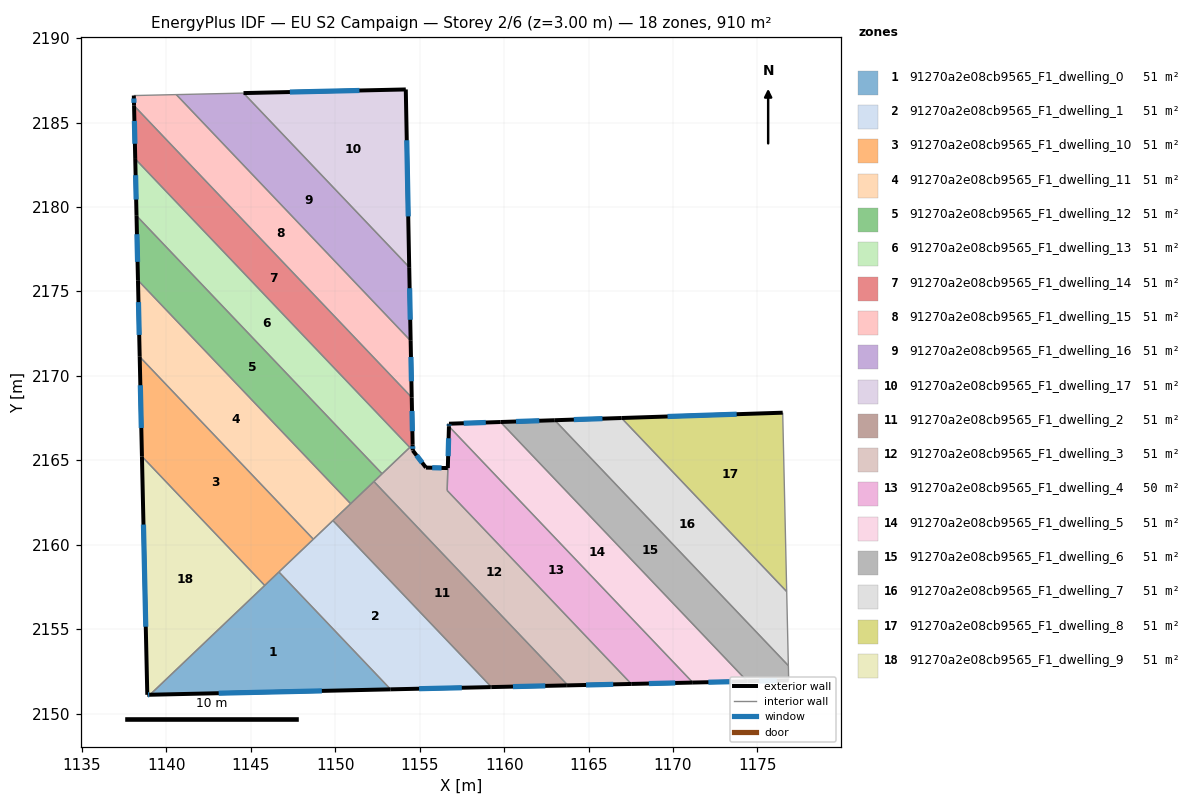
=== STOREY PLAN SPEC (per zone: floor XY polygon, exterior-wall plan segments, windows/doors) ===
zone 1: 91270a2e08cb9565_F1_dwelling_0  (50.6 m²)
  floor: (1146.66, 2158.39) (1153.28, 2151.44) (1139.03, 2151.12)
  exterior wall: (1139.03, 2151.12) – (1153.28, 2151.44)  [14.3 m]
    window: (1143.10, 2151.21) – (1149.21, 2151.35)  [7.9 m²]
  interior walls: 3
zone 2: 91270a2e08cb9565_F1_dwelling_1  (51.2 m²)
  floor: (1149.86, 2161.43) (1159.25, 2151.57) (1159.18, 2151.57) (1153.28, 2151.44) (1146.66, 2158.39) (1149.83, 2161.40)
  exterior wall: (1159.18, 2151.57) – (1159.25, 2151.57)  [0.1 m]
  exterior wall: (1153.28, 2151.44) – (1159.18, 2151.57)  [5.9 m]
    window: (1154.96, 2151.47) – (1157.49, 2151.53)  [3.3 m²]
  interior walls: 5
zone 3: 91270a2e08cb9565_F1_dwelling_10  (50.6 m²)
  floor: (1138.42, 2171.13) (1148.70, 2160.33) (1145.82, 2157.59) (1138.55, 2165.23)
  exterior wall: (1138.42, 2171.13) – (1138.55, 2165.23)  [5.9 m]
    window: (1138.46, 2169.44) – (1138.52, 2166.91)  [3.3 m²]
  interior walls: 4
zone 4: 91270a2e08cb9565_F1_dwelling_11  (50.6 m²)
  floor: (1138.32, 2175.66) (1150.91, 2162.43) (1148.70, 2160.33) (1138.42, 2171.13)
  exterior wall: (1138.32, 2175.66) – (1138.42, 2171.13)  [4.5 m]
    window: (1138.35, 2174.36) – (1138.39, 2172.42)  [2.5 m²]
  interior walls: 5
zone 5: 91270a2e08cb9565_F1_dwelling_12  (50.6 m²)
  floor: (1138.23, 2179.48) (1152.77, 2164.20) (1150.91, 2162.43) (1138.32, 2175.66)
  exterior wall: (1138.23, 2179.48) – (1138.32, 2175.66)  [3.8 m]
    window: (1138.26, 2178.39) – (1138.29, 2176.75)  [2.1 m²]
  interior walls: 5
zone 6: 91270a2e08cb9565_F1_dwelling_13  (50.6 m²)
  floor: (1138.16, 2182.84) (1154.41, 2165.76) (1152.77, 2164.20) (1138.23, 2179.48)
  exterior wall: (1138.16, 2182.84) – (1138.23, 2179.48)  [3.4 m]
    window: (1138.18, 2181.88) – (1138.21, 2180.44)  [1.9 m²]
  interior walls: 3
zone 7: 91270a2e08cb9565_F1_dwelling_14  (50.6 m²)
  floor: (1138.09, 2185.99) (1154.53, 2168.72) (1154.58, 2165.92) (1154.41, 2165.76) (1138.16, 2182.84)
  exterior wall: (1138.09, 2185.99) – (1138.16, 2182.84)  [3.2 m]
    window: (1138.11, 2185.09) – (1138.14, 2183.74)  [1.7 m²]
  exterior wall: (1154.58, 2165.92) – (1154.53, 2168.72)  [2.8 m]
    window: (1154.57, 2166.72) – (1154.54, 2167.92)  [1.5 m²]
  interior walls: 3
zone 8: 91270a2e08cb9565_F1_dwelling_15  (50.6 m²)
  floor: (1140.59, 2186.65) (1154.46, 2172.08) (1154.53, 2168.72) (1138.09, 2185.99) (1138.07, 2186.60)
  exterior wall: (1154.53, 2168.72) – (1154.46, 2172.08)  [3.4 m]
    window: (1154.51, 2169.68) – (1154.48, 2171.12)  [1.8 m²]
  exterior wall: (1138.07, 2186.60) – (1138.09, 2185.99)  [0.6 m]
    window: (1138.08, 2186.42) – (1138.08, 2186.17)  [0.3 m²]
  interior walls: 3
zone 9: 91270a2e08cb9565_F1_dwelling_16  (50.6 m²)
  floor: (1144.57, 2186.74) (1154.38, 2176.43) (1154.46, 2172.08) (1140.59, 2186.65)
  exterior wall: (1154.46, 2172.08) – (1154.38, 2176.43)  [4.4 m]
    window: (1154.44, 2173.32) – (1154.40, 2175.19)  [2.4 m²]
  interior walls: 3
zone 10: 91270a2e08cb9565_F1_dwelling_17  (50.6 m²)
  floor: (1154.18, 2186.96) (1154.38, 2176.43) (1144.57, 2186.74)
  exterior wall: (1154.38, 2176.43) – (1154.18, 2186.96)  [10.5 m]
    window: (1154.32, 2179.44) – (1154.23, 2183.95)  [5.8 m²]
  exterior wall: (1154.18, 2186.96) – (1144.57, 2186.74)  [9.6 m]
    window: (1151.43, 2186.90) – (1147.31, 2186.80)  [5.3 m²]
  interior walls: 1
zone 11: 91270a2e08cb9565_F1_dwelling_2  (50.7 m²)
  floor: (1152.29, 2163.74) (1163.78, 2151.67) (1163.71, 2151.67) (1159.25, 2151.57) (1149.86, 2161.43) (1152.25, 2163.71)
  exterior wall: (1163.71, 2151.67) – (1163.78, 2151.67)  [0.1 m]
  exterior wall: (1159.25, 2151.57) – (1163.71, 2151.67)  [4.5 m]
    window: (1160.52, 2151.60) – (1162.43, 2151.64)  [2.5 m²]
  interior walls: 5
zone 12: 91270a2e08cb9565_F1_dwelling_3  (50.8 m²)
  floor: (1156.66, 2164.54) (1156.63, 2163.21) (1167.53, 2151.76) (1163.78, 2151.67) (1152.29, 2163.74) (1154.58, 2165.92) (1154.59, 2165.58) (1155.37, 2164.57)
  exterior wall: (1154.59, 2165.58) – (1154.58, 2165.92)  [0.3 m]
    window: (1154.59, 2165.68) – (1154.58, 2165.83)  [0.2 m²]
  exterior wall: (1155.37, 2164.57) – (1154.59, 2165.58)  [1.3 m]
    window: (1155.15, 2164.86) – (1154.81, 2165.29)  [0.7 m²]
  exterior wall: (1156.66, 2164.54) – (1155.37, 2164.57)  [1.3 m]
    window: (1156.29, 2164.55) – (1155.74, 2164.56)  [0.7 m²]
  exterior wall: (1163.78, 2151.67) – (1167.53, 2151.76)  [3.8 m]
    window: (1164.85, 2151.70) – (1166.46, 2151.73)  [2.1 m²]
  interior walls: 6
zone 13: 91270a2e08cb9565_F1_dwelling_4  (49.5 m²)
  floor: (1156.73, 2167.01) (1171.17, 2151.84) (1167.53, 2151.76) (1156.63, 2163.21)
  exterior wall: (1167.53, 2151.76) – (1171.17, 2151.84)  [3.6 m]
    window: (1168.57, 2151.78) – (1170.13, 2151.82)  [2.0 m²]
  exterior wall: (1156.73, 2167.01) – (1156.66, 2164.54)  [2.5 m]
    window: (1156.71, 2166.30) – (1156.68, 2165.24)  [1.4 m²]
  interior walls: 3
zone 14: 91270a2e08cb9565_F1_dwelling_5  (50.6 m²)
  floor: (1159.78, 2167.27) (1174.40, 2151.91) (1171.17, 2151.84) (1156.73, 2167.01) (1156.73, 2167.17)
  exterior wall: (1171.17, 2151.84) – (1174.40, 2151.91)  [3.2 m]
    window: (1172.09, 2151.86) – (1173.48, 2151.89)  [1.8 m²]
  exterior wall: (1156.73, 2167.17) – (1156.73, 2167.01)  [0.2 m]
    window: (1156.73, 2167.12) – (1156.73, 2167.05)  [0.1 m²]
  exterior wall: (1159.78, 2167.27) – (1156.73, 2167.17)  [3.1 m]
    window: (1158.91, 2167.24) – (1157.61, 2167.19)  [1.7 m²]
  interior walls: 2
zone 15: 91270a2e08cb9565_F1_dwelling_6  (50.6 m²)
  floor: (1163.00, 2167.37) (1176.83, 2152.84) (1176.85, 2151.97) (1174.40, 2151.91) (1159.78, 2167.27)
  exterior wall: (1174.40, 2151.91) – (1176.85, 2151.97)  [2.4 m]
    window: (1175.10, 2151.93) – (1176.15, 2151.95)  [1.3 m²]
  exterior wall: (1163.00, 2167.37) – (1159.78, 2167.27)  [3.2 m]
    window: (1162.08, 2167.34) – (1160.70, 2167.30)  [1.8 m²]
  interior walls: 3
zone 16: 91270a2e08cb9565_F1_dwelling_7  (50.6 m²)
  floor: (1166.95, 2167.50) (1176.73, 2157.23) (1176.83, 2152.84) (1163.00, 2167.37)
  exterior wall: (1166.95, 2167.50) – (1163.00, 2167.37)  [4.0 m]
    window: (1165.82, 2167.47) – (1164.13, 2167.41)  [2.2 m²]
  interior walls: 3
zone 17: 91270a2e08cb9565_F1_dwelling_8  (50.6 m²)
  floor: (1176.49, 2167.82) (1176.73, 2157.23) (1166.95, 2167.50)
  exterior wall: (1176.49, 2167.82) – (1166.95, 2167.50)  [9.5 m]
    window: (1173.77, 2167.73) – (1169.68, 2167.59)  [5.3 m²]
  interior walls: 2
zone 18: 91270a2e08cb9565_F1_dwelling_9  (50.6 m²)
  floor: (1138.55, 2165.23) (1145.82, 2157.59) (1139.03, 2151.12) (1138.87, 2151.11)
  exterior wall: (1138.87, 2151.11) – (1139.03, 2151.12)  [0.2 m]
    window: (1138.92, 2151.11) – (1138.98, 2151.12)  [0.1 m²]
  exterior wall: (1138.55, 2165.23) – (1138.87, 2151.11)  [14.1 m]
    window: (1138.64, 2161.19) – (1138.78, 2155.15)  [7.8 m²]
  interior walls: 2

=== DERIVED (storey summary) ===
Building: EU S2 Campaign
Storey: 2 of 6  (floor level z = 3.00 m)
Storey gross floor area: 910.4 m²
Zones on this storey: 18
  - 91270a2e08cb9565_F1_dwelling_0: floor 50.6 m²; exterior wall 14.3 m (42.8 m²); 1 window(s) 7.9 m²; WWR 18.4%
  - 91270a2e08cb9565_F1_dwelling_1: floor 51.2 m²; exterior wall 6.0 m (17.9 m²); 1 window(s) 3.3 m²; WWR 18.2%
  - 91270a2e08cb9565_F1_dwelling_10: floor 50.6 m²; exterior wall 5.9 m (17.7 m²); 1 window(s) 3.3 m²; WWR 18.4%
  - 91270a2e08cb9565_F1_dwelling_11: floor 50.6 m²; exterior wall 4.5 m (13.6 m²); 1 window(s) 2.5 m²; WWR 18.4%
  - 91270a2e08cb9565_F1_dwelling_12: floor 50.6 m²; exterior wall 3.8 m (11.5 m²); 1 window(s) 2.1 m²; WWR 18.4%
  - 91270a2e08cb9565_F1_dwelling_13: floor 50.6 m²; exterior wall 3.4 m (10.1 m²); 1 window(s) 1.9 m²; WWR 18.4%
  - 91270a2e08cb9565_F1_dwelling_14: floor 50.6 m²; exterior wall 5.9 m (17.8 m²); 2 window(s) 3.3 m²; WWR 18.4%
  - 91270a2e08cb9565_F1_dwelling_15: floor 50.6 m²; exterior wall 4.0 m (11.9 m²); 2 window(s) 2.2 m²; WWR 18.4%
  - 91270a2e08cb9565_F1_dwelling_16: floor 50.6 m²; exterior wall 4.4 m (13.1 m²); 1 window(s) 2.4 m²; WWR 18.4%
  - 91270a2e08cb9565_F1_dwelling_17: floor 50.6 m²; exterior wall 20.1 m (60.4 m²); 2 window(s) 11.1 m²; WWR 18.4%
  - 91270a2e08cb9565_F1_dwelling_2: floor 50.7 m²; exterior wall 4.5 m (13.6 m²); 1 window(s) 2.5 m²; WWR 18.1%
  - 91270a2e08cb9565_F1_dwelling_3: floor 50.8 m²; exterior wall 6.7 m (20.0 m²); 4 window(s) 3.7 m²; WWR 18.4%
  - 91270a2e08cb9565_F1_dwelling_4: floor 49.5 m²; exterior wall 6.1 m (18.3 m²); 2 window(s) 3.4 m²; WWR 18.4%
  - 91270a2e08cb9565_F1_dwelling_5: floor 50.6 m²; exterior wall 6.4 m (19.3 m²); 3 window(s) 3.5 m²; WWR 18.4%
  - 91270a2e08cb9565_F1_dwelling_6: floor 50.6 m²; exterior wall 5.7 m (17.0 m²); 2 window(s) 3.1 m²; WWR 18.4%
  - 91270a2e08cb9565_F1_dwelling_7: floor 50.6 m²; exterior wall 4.0 m (11.9 m²); 1 window(s) 2.2 m²; WWR 18.4%
  - 91270a2e08cb9565_F1_dwelling_8: floor 50.6 m²; exterior wall 9.5 m (28.6 m²); 1 window(s) 5.3 m²; WWR 18.4%
  - 91270a2e08cb9565_F1_dwelling_9: floor 50.6 m²; exterior wall 14.3 m (42.8 m²); 2 window(s) 7.9 m²; WWR 18.4%
Zone adjacency (shared interzone walls):
  - 91270a2e08cb9565_F1_dwelling_0 ↔ 91270a2e08cb9565_F1_dwelling_1
  - 91270a2e08cb9565_F1_dwelling_0 ↔ 91270a2e08cb9565_F1_dwelling_10
  - 91270a2e08cb9565_F1_dwelling_0 ↔ 91270a2e08cb9565_F1_dwelling_9
  - 91270a2e08cb9565_F1_dwelling_1 ↔ 91270a2e08cb9565_F1_dwelling_10
  - 91270a2e08cb9565_F1_dwelling_1 ↔ 91270a2e08cb9565_F1_dwelling_11
  - 91270a2e08cb9565_F1_dwelling_1 ↔ 91270a2e08cb9565_F1_dwelling_2
  - 91270a2e08cb9565_F1_dwelling_10 ↔ 91270a2e08cb9565_F1_dwelling_11
  - 91270a2e08cb9565_F1_dwelling_10 ↔ 91270a2e08cb9565_F1_dwelling_9
  - 91270a2e08cb9565_F1_dwelling_11 ↔ 91270a2e08cb9565_F1_dwelling_12
  - 91270a2e08cb9565_F1_dwelling_11 ↔ 91270a2e08cb9565_F1_dwelling_2
  - 91270a2e08cb9565_F1_dwelling_12 ↔ 91270a2e08cb9565_F1_dwelling_13
  - 91270a2e08cb9565_F1_dwelling_12 ↔ 91270a2e08cb9565_F1_dwelling_2
  - 91270a2e08cb9565_F1_dwelling_12 ↔ 91270a2e08cb9565_F1_dwelling_3
  - 91270a2e08cb9565_F1_dwelling_13 ↔ 91270a2e08cb9565_F1_dwelling_14
  - 91270a2e08cb9565_F1_dwelling_13 ↔ 91270a2e08cb9565_F1_dwelling_3
  - 91270a2e08cb9565_F1_dwelling_14 ↔ 91270a2e08cb9565_F1_dwelling_15
  - 91270a2e08cb9565_F1_dwelling_14 ↔ 91270a2e08cb9565_F1_dwelling_3
  - 91270a2e08cb9565_F1_dwelling_15 ↔ 91270a2e08cb9565_F1_dwelling_16
  - 91270a2e08cb9565_F1_dwelling_16 ↔ 91270a2e08cb9565_F1_dwelling_17
  - 91270a2e08cb9565_F1_dwelling_2 ↔ 91270a2e08cb9565_F1_dwelling_3
  - 91270a2e08cb9565_F1_dwelling_3 ↔ 91270a2e08cb9565_F1_dwelling_4
  - 91270a2e08cb9565_F1_dwelling_4 ↔ 91270a2e08cb9565_F1_dwelling_5
  - 91270a2e08cb9565_F1_dwelling_5 ↔ 91270a2e08cb9565_F1_dwelling_6
  - 91270a2e08cb9565_F1_dwelling_6 ↔ 91270a2e08cb9565_F1_dwelling_7
  - 91270a2e08cb9565_F1_dwelling_7 ↔ 91270a2e08cb9565_F1_dwelling_8